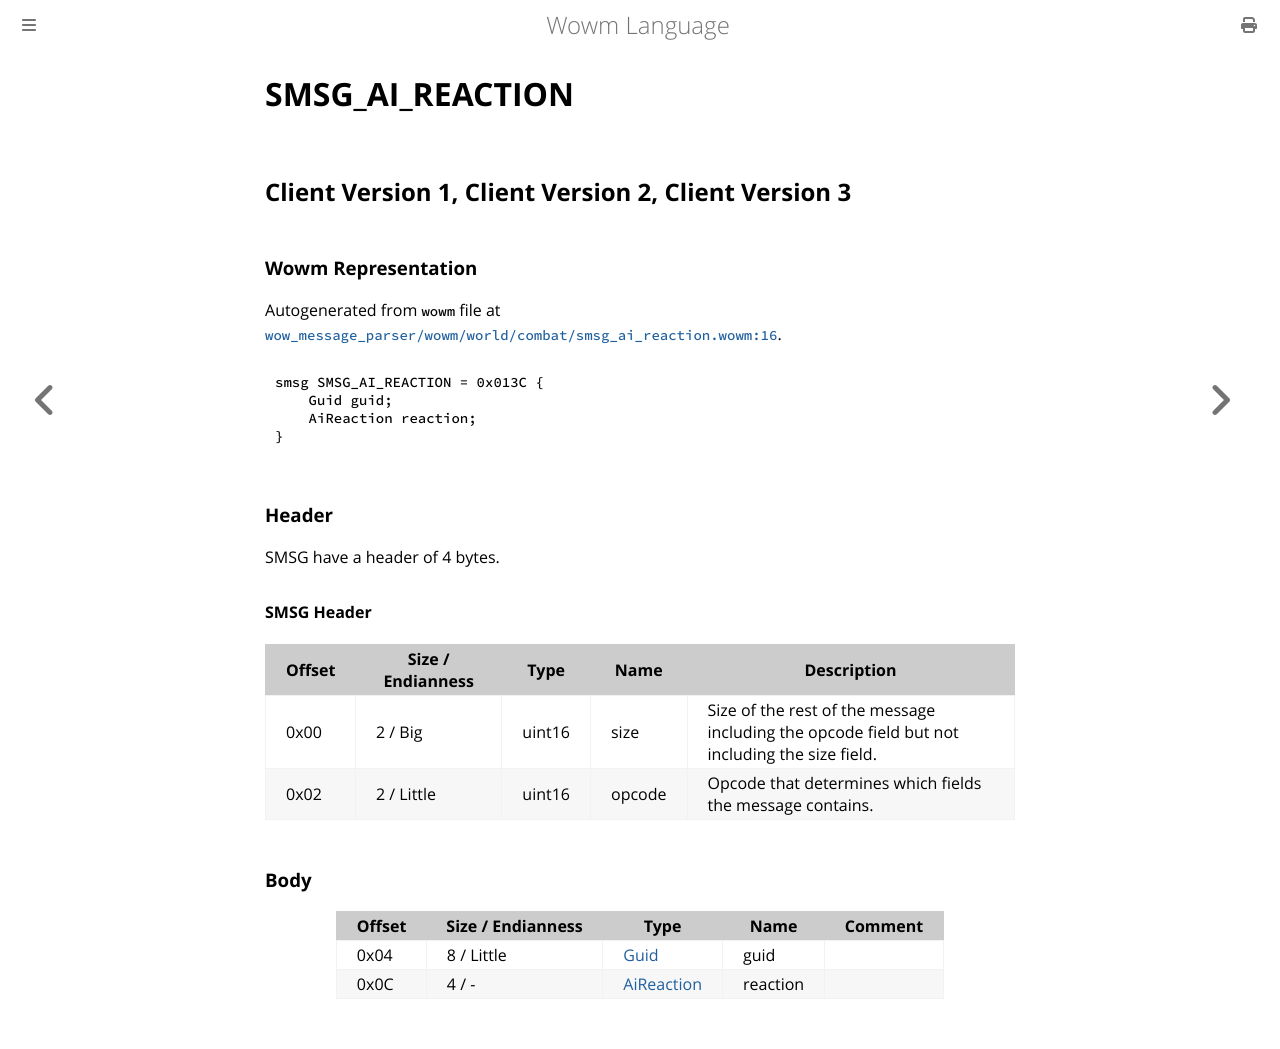

repository: gtker/wow_messages · page: docs/smsg_ai_reaction.html · generator: mdbook

# SMSG_AI_REACTION

## Client Version 1, Client Version 2, Client Version 3

### Wowm Representation

Autogenerated from `wowm` file at [`wow_message_parser/wowm/world/combat/smsg_ai_reaction.wowm:16`](https://github.com/gtker/wow_messages/tree/main/wow_message_parser/wowm/world/combat/smsg_ai_reaction.wowm#L16).
```rust,ignore
smsg SMSG_AI_REACTION = 0x013C {
    Guid guid;
    AiReaction reaction;
}
```
### Header

SMSG have a header of 4 bytes.

#### SMSG Header

| Offset | Size / Endianness | Type   | Name   | Description |
| ------ | ----------------- | ------ | ------ | ----------- |
| 0x00   | 2 / Big           | uint16 | size   | Size of the rest of the message including the opcode field but not including the size field.|
| 0x02   | 2 / Little        | uint16 | opcode | Opcode that determines which fields the message contains.|

### Body

| Offset | Size / Endianness | Type | Name | Comment |
| ------ | ----------------- | ---- | ---- | ------- |
| 0x04 | 8 / Little | [Guid](../types/packed-guid.md) | guid |  |
| 0x0C | 4 / - | [AiReaction](aireaction.md) | reaction |  |
